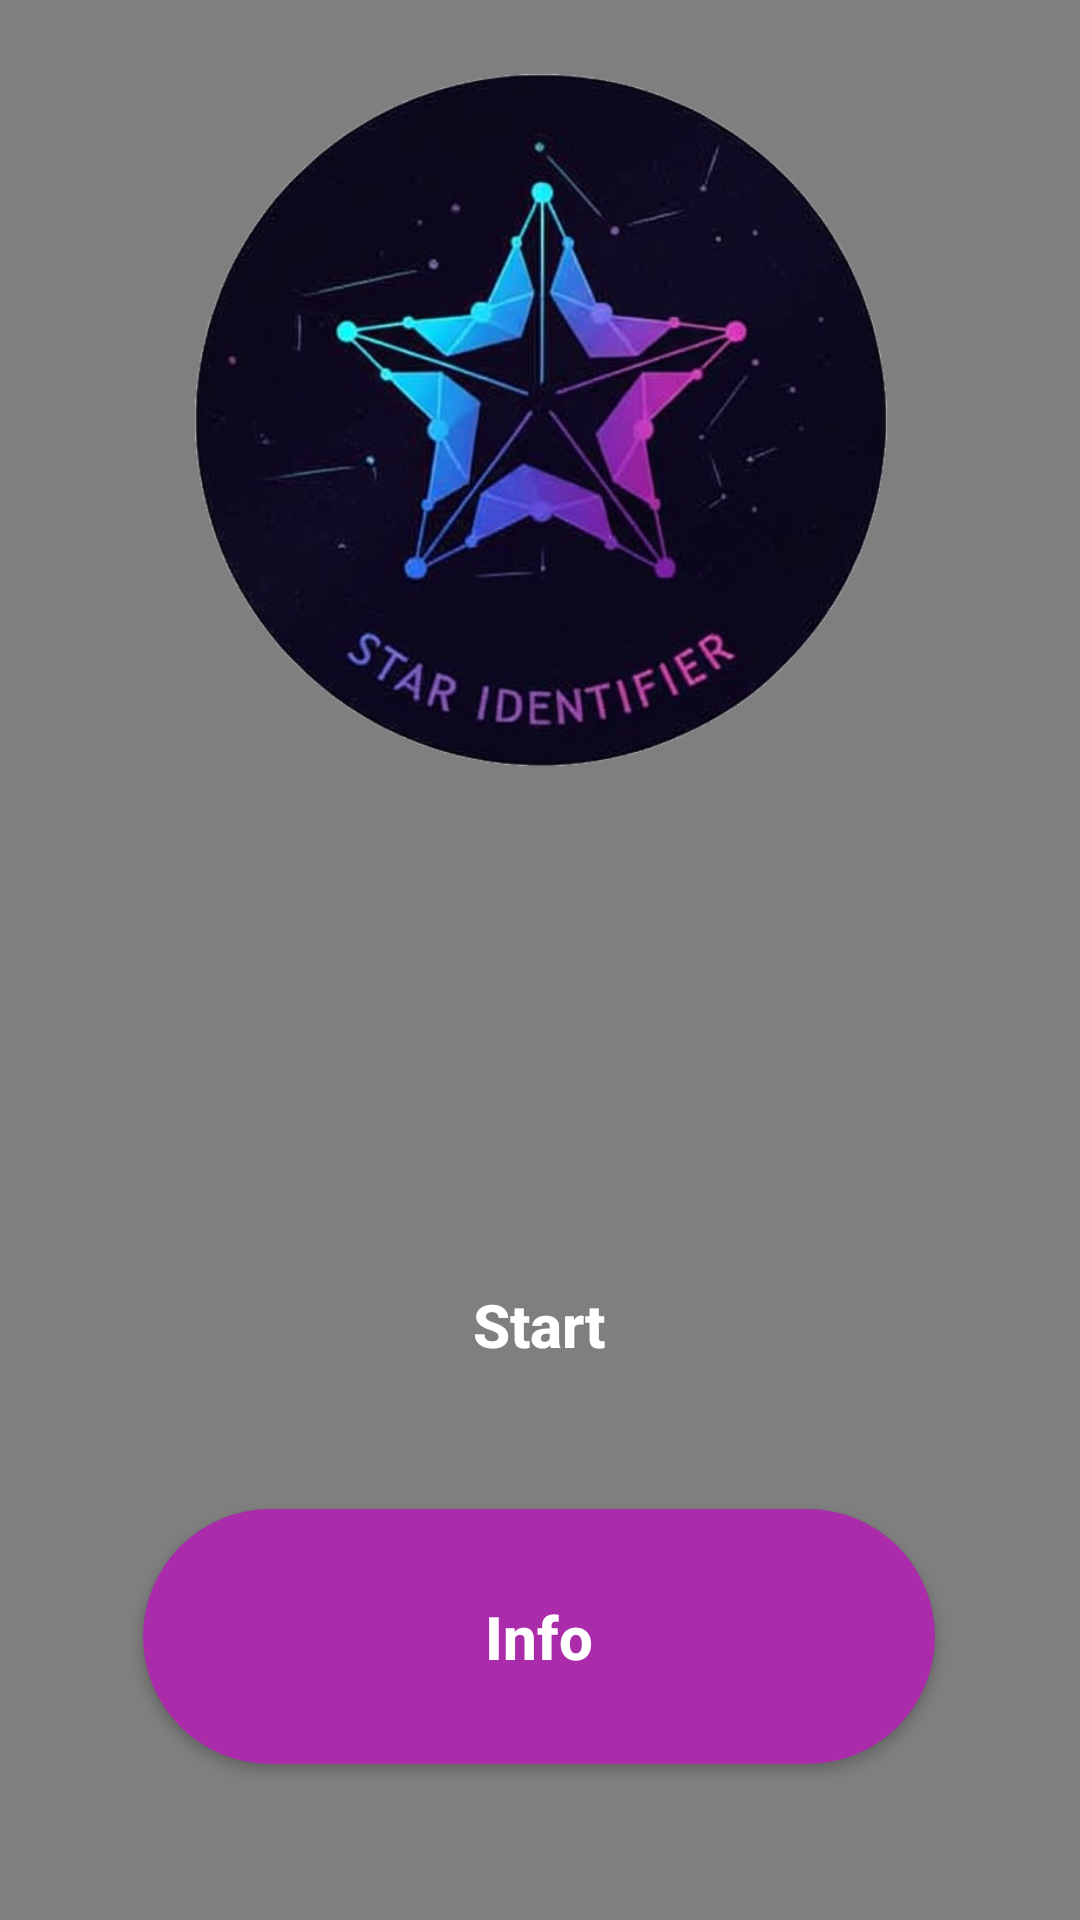

Write the Android layout XML for this screen, with the resource values it uses.
<!-- AndroidManifest.xml: application theme Theme.Star_Identifier_App -->
<!-- res/layout/activity_main.xml -->
<?xml version="1.0" encoding="utf-8"?>
<androidx.constraintlayout.widget.ConstraintLayout xmlns:android="http://schemas.android.com/apk/res/android"
    xmlns:app="http://schemas.android.com/apk/res-auto"
    xmlns:tools="http://schemas.android.com/tools"
    android:layout_width="match_parent"
    android:layout_height="match_parent"
    tools:context=".view.MainActivity">

    <VideoView
        android:id="@+id/videoMenuScreenPage"
        android:layout_width="match_parent"
        android:layout_height="match_parent"
        app:layout_constraintBottom_toBottomOf="parent"
        app:layout_constraintEnd_toEndOf="parent"
        app:layout_constraintStart_toStartOf="parent"
        app:layout_constraintTop_toTopOf="parent" />


    <Button

        android:id="@+id/buttonMainLogIn"
        android:layout_width="264dp"
        android:layout_height="85dp"
        android:layout_marginBottom="156dp"
        android:background="@drawable/round_border1"
        android:text="Start"
        android:textAllCaps="false"
        android:textColor="@color/white"
        android:textStyle="bold"
        android:textSize="20sp"
        android:gravity="center"
        app:layout_constraintBottom_toBottomOf="parent"
        app:layout_constraintEnd_toEndOf="parent"
        app:layout_constraintHorizontal_bias="0.496"
        app:layout_constraintStart_toStartOf="parent" />


    <Button
        android:id="@+id/buttonMainInfo"
        android:layout_width="264dp"
        android:layout_height="85dp"
        android:layout_marginBottom="52dp"
        android:background="@drawable/round_border2"
        android:text="Info"
        android:textAllCaps="false"
        android:textColor="@color/white"
        android:textStyle="bold"
        android:textSize="20sp"
        android:gravity="center"
        app:layout_constraintBottom_toBottomOf="parent"
        app:layout_constraintEnd_toEndOf="parent"
        app:layout_constraintHorizontal_bias="0.496"
        app:layout_constraintStart_toStartOf="parent" />

    <ImageView
        android:id="@+id/full_logo_main"
        android:layout_width="470dp"
        android:layout_height="280dp"
        app:layout_constraintEnd_toEndOf="parent"
        app:layout_constraintStart_toStartOf="parent"
        app:layout_constraintTop_toTopOf="parent"
        app:srcCompat="@drawable/star_logo" />


</androidx.constraintlayout.widget.ConstraintLayout>
<!-- resources referenced by this layout -->
<resources>
  <color name="white">#FFFFFFFF</color>
  <!-- drawable round_border2 (drawable) -->
  <?xml version="1.0" encoding="utf-8"?>
  <shape xmlns:android="http://schemas.android.com/apk/res/android">
      <solid android:color="@color/starcolor1" />
      <corners android:radius="100dp" />
  </shape>
  <!-- drawable star_logo: png bitmap (drawable, 312720 bytes) -->
  <style name="Theme.Star_Identifier_App" parent="Base.Theme.Star_Identifier_App" />
  <color name="starcolor1">#aa2caa</color>
  <style name="Base.Theme.Star_Identifier_App" parent="Theme.AppCompat.Light.NoActionBar">
          
          
      </style>
</resources>
